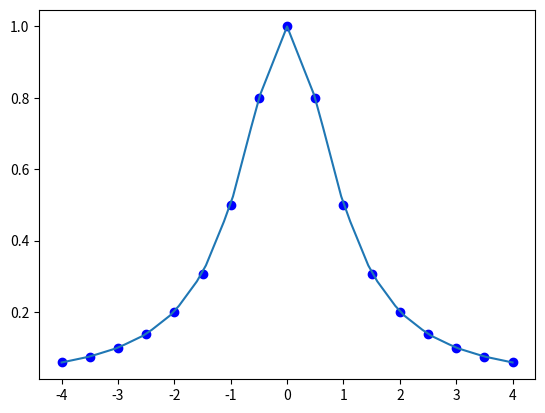

Here is the Python script that generated this plot:
#Interpolação linear por partes
import matplotlib.pyplot as plt
import numpy as np
import scipy as sp

def f(x):
  y = 1/(1 + x**2)
  return y

n = 16
x = np.zeros(n+1)
a = -4
b = 4
h = (b - a)/n
x[0] = a
for i in range(1,n+1):
  x[i] = x[i-1] + h
#print(x)
y = f(x)

p = sp.interpolate.interp1d(x,y)
xx = np.linspace(x[0],x[n],51)
yy = p(xx)

plt.figure(1)
plt.plot(x, y, 'bo', xx, yy)
plt.show()

